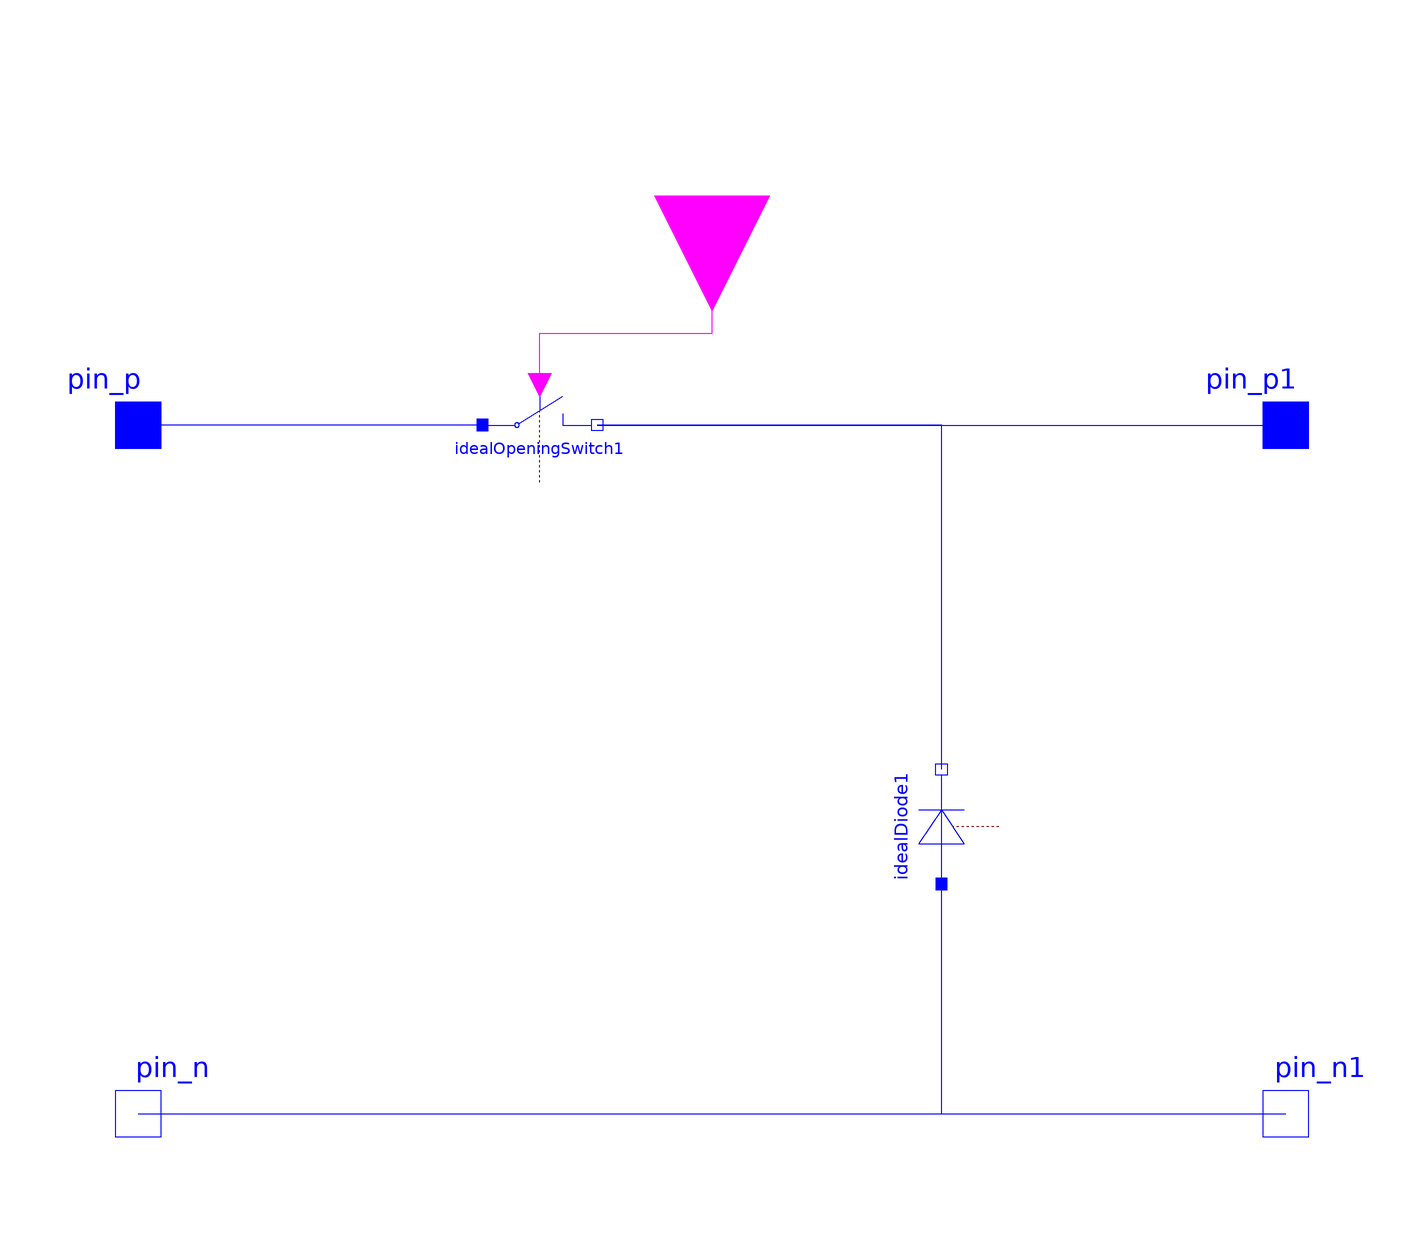

Above is the diagram view of the following Modelica model: its components placed by their Placement annotations and its connect equations drawn as lines.

model Onduleur
  Modelica.Electrical.Analog.Interfaces.NegativePin pin_n1 annotation(Placement(visible = true, transformation(origin = {100, -60}, extent = {{-10, -10}, {10, 10}}, rotation = 0), iconTransformation(origin = {90, -70}, extent = {{-10, -10}, {10, 10}}, rotation = 0)));
  Modelica.Electrical.Analog.Interfaces.NegativePin pin_n annotation(Placement(visible = true, transformation(origin = {-100, -60}, extent = {{-10, -10}, {10, 10}}, rotation = 0), iconTransformation(origin = {-90, -70}, extent = {{-10, -10}, {10, 10}}, rotation = 0)));
  Modelica.Electrical.Analog.Ideal.IdealDiode idealDiode1 annotation(Placement(visible = true, transformation(origin = {40, -10}, extent = {{-10, -10}, {10, 10}}, rotation = 90)));
  Modelica.Electrical.Analog.Interfaces.PositivePin pin_p1 annotation(Placement(visible = true, transformation(origin = {100, 60}, extent = {{-10, -10}, {10, 10}}, rotation = 0), iconTransformation(origin = {90, 70}, extent = {{-10, -10}, {10, 10}}, rotation = 0)));
  Modelica.Electrical.Analog.Interfaces.PositivePin pin_p annotation(Placement(visible = true, transformation(origin = {-100, 60}, extent = {{-10, -10}, {10, 10}}, rotation = 0), iconTransformation(origin = {-90, 70}, extent = {{-10, -10}, {10, 10}}, rotation = 0)));
  Modelica.Electrical.Analog.Ideal.IdealOpeningSwitch idealOpeningSwitch1 annotation(Placement(visible = true, transformation(origin = {-30, 60}, extent = {{-10, -10}, {10, 10}}, rotation = 0)));
  Modelica.Blocks.Interfaces.BooleanInput u annotation(Placement(visible = true, transformation(origin = {0, 100}, extent = {{-20, -20}, {20, 20}}, rotation = -90), iconTransformation(origin = {0, 80}, extent = {{-20, -20}, {20, 20}}, rotation = -90)));
equation
  connect(idealOpeningSwitch1.control, u) annotation(
    Line(points = {{-30, 68}, {-30, 68}, {-30, 76}, {0, 76}, {0, 100}, {0, 100}}, color = {255, 0, 255}));
  connect(idealDiode1.n, idealOpeningSwitch1.n) annotation(
    Line(points = {{40, 0}, {40, 60}, {-20, 60}}, color = {0, 0, 255}));
  connect(idealOpeningSwitch1.p, pin_p) annotation(
    Line(points = {{-40, 60}, {-100, 60}}, color = {0, 0, 255}));
  connect(idealOpeningSwitch1.n, pin_p1) annotation(
    Line(points = {{-20, 60}, {100, 60}}, color = {0, 0, 255}));
  connect(pin_n, idealDiode1.p) annotation(
    Line(points = {{-100, -60}, {40, -60}, {40, -20}}, color = {0, 0, 255}));
  connect(pin_n, pin_n1) annotation(
    Line(points = {{-100, -60}, {98, -60}, {98, -60}, {100, -60}}, color = {0, 0, 255}));
  annotation(Icon(coordinateSystem(extent = {{-100, -100}, {100, 100}}, preserveAspectRatio = true, initialScale = 0.1, grid = {2, 2})), Diagram(coordinateSystem(extent = {{-100, -100}, {100, 100}}, preserveAspectRatio = true, initialScale = 0.1, grid = {2, 2})));
end Onduleur;